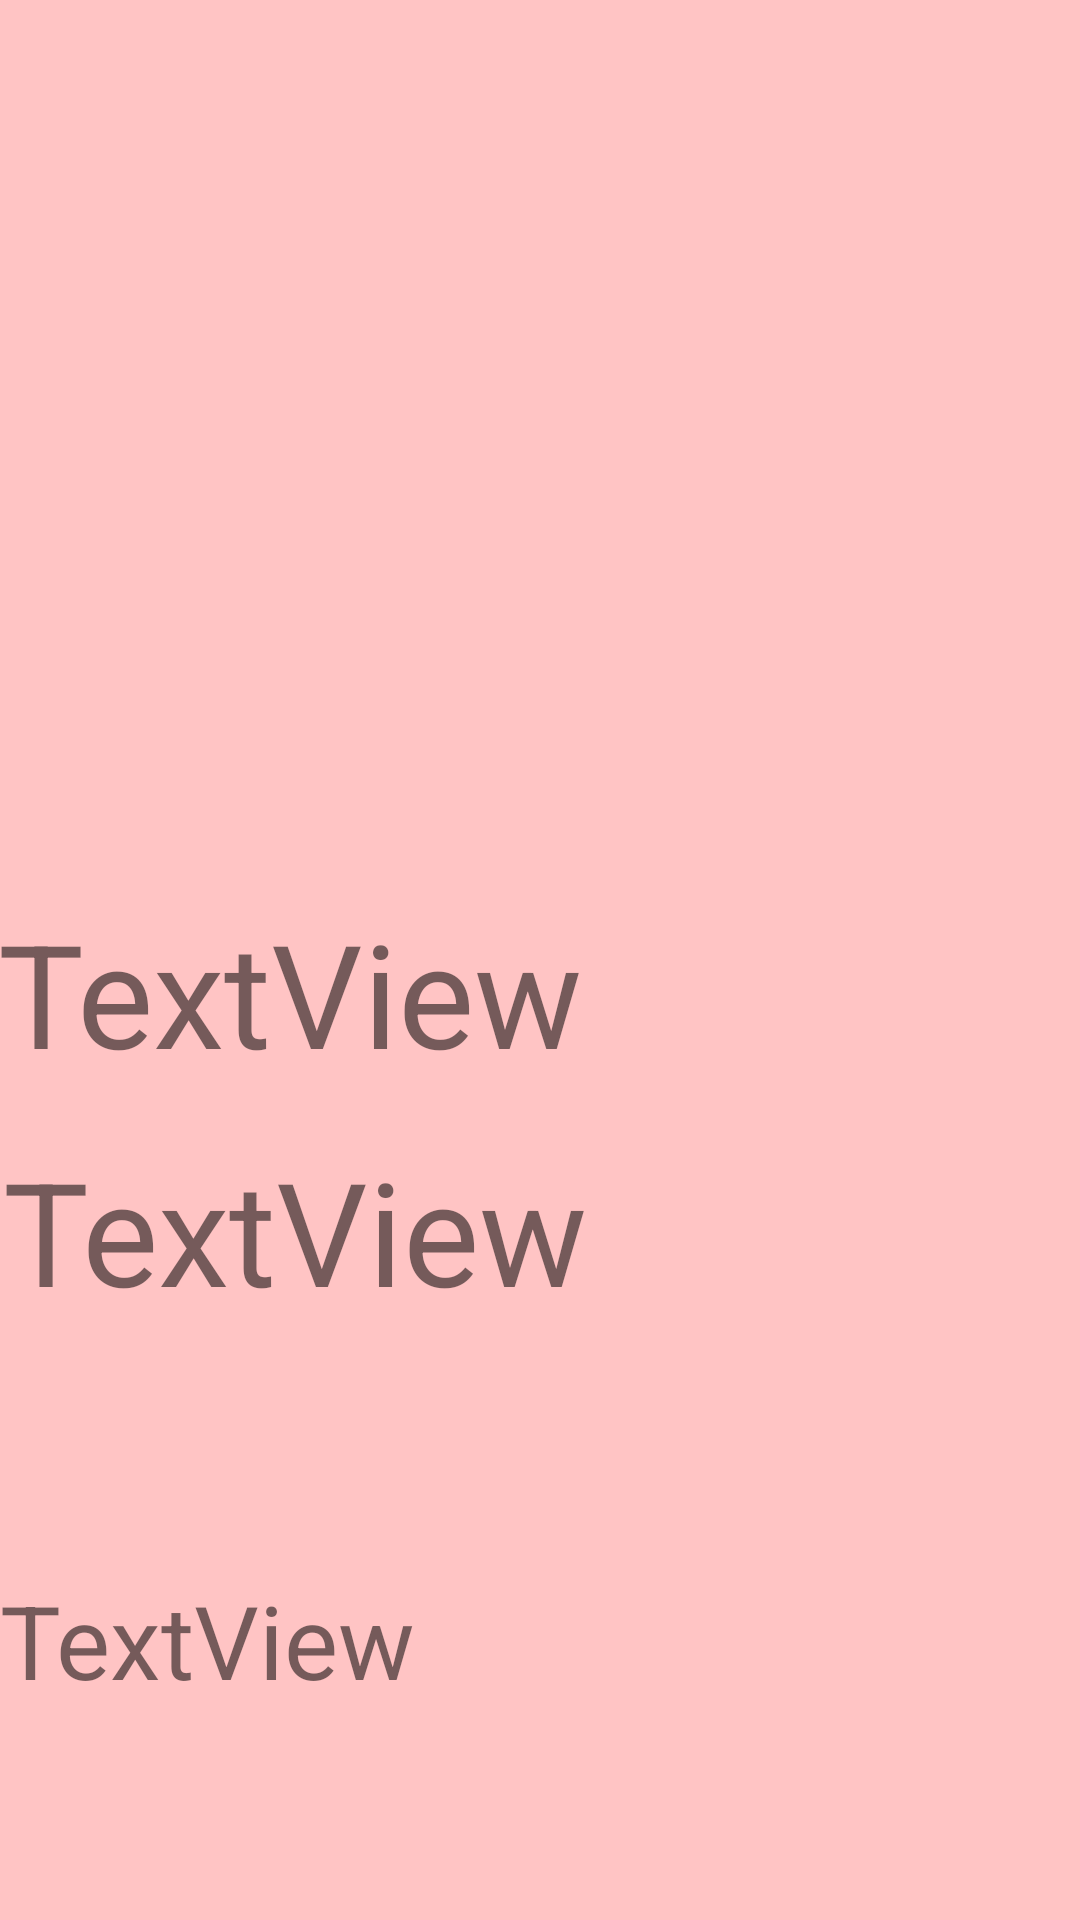

This screen was rendered from an Android layout file. Write that file and the resources it references.
<!-- AndroidManifest.xml: application theme Theme.ARTBEAUTY -->
<!-- res/layout/activity_deital2.xml -->
<?xml version="1.0" encoding="utf-8"?>
<RelativeLayout xmlns:android="http://schemas.android.com/apk/res/android"
    xmlns:app="http://schemas.android.com/apk/res-auto"
    xmlns:tools="http://schemas.android.com/tools"
    android:layout_width="match_parent"
    android:layout_height="match_parent"
    android:background="#FFC4C4"
    tools:context=".Deital2">

    <ImageView
        android:id="@+id/img14"
        android:layout_width="match_parent"
        android:layout_height="286dp"
        android:layout_alignParentStart="true"
        android:layout_alignParentTop="true"
        android:layout_alignParentEnd="true"
        android:layout_marginStart="0dp"
        android:layout_marginTop="9dp"
        android:layout_marginEnd="0dp"
        tools:srcCompat="@tools:sample/avatars" />

    <TextView
        android:id="@+id/name14"
        android:layout_width="match_parent"
        android:layout_height="97dp"
        android:layout_alignBottom="@+id/img14"
        android:layout_alignParentStart="true"
        android:layout_alignParentEnd="true"
        android:layout_marginStart="-1dp"
        android:layout_marginEnd="1dp"
        android:layout_marginBottom="-101dp"
        android:text="TextView"
        android:textSize="48sp" />

    <TextView
        android:id="@+id/artwst4"
        android:layout_width="wrap_content"
        android:layout_height="135dp"
        android:layout_alignParentStart="true"
        android:layout_alignParentEnd="true"
        android:layout_alignParentBottom="true"
        android:layout_marginStart="1dp"
        android:layout_marginEnd="-1dp"
        android:layout_marginBottom="127dp"
        android:text="TextView"
        android:textSize="48sp" />

    <TextView
        android:id="@+id/desic4"
        android:layout_width="407dp"
        android:layout_height="112dp"

        android:layout_alignParentEnd="true"
        android:layout_alignParentBottom="true"
        android:layout_marginEnd="4dp"
        android:layout_marginBottom="4dp"
        android:text="TextView"
        android:textSize="34sp" />

</RelativeLayout>
<!-- resources referenced by this layout -->
<resources>
  <style name="Theme.ARTBEAUTY" parent="Theme.MaterialComponents.DayNight.NoActionBar">
          
          <item name="colorPrimary">@color/purple_500</item>
          <item name="colorPrimaryVariant">@color/purple_700</item>
          <item name="colorOnPrimary">@color/white</item>
          
          <item name="colorSecondary">@color/teal_200</item>
          <item name="colorSecondaryVariant">@color/teal_700</item>
          <item name="colorOnSecondary">@color/black</item>
          
          <item name="android:statusBarColor" tools:targetApi="l">?attr/colorPrimaryVariant</item>
          
      </style>
  <!-- not gathered from this repository: default colours our renderer supplied (Android Studio template values) -->
  <color name="purple_500">#FF6200EE</color>
  <color name="purple_700">#FF3700B3</color>
  <color name="teal_200">#FF03DAC5</color>
  <color name="teal_700">#FF018786</color>
  <color name="black">#FF000000</color>
  <color name="white">#FFFFFFFF</color>
</resources>
